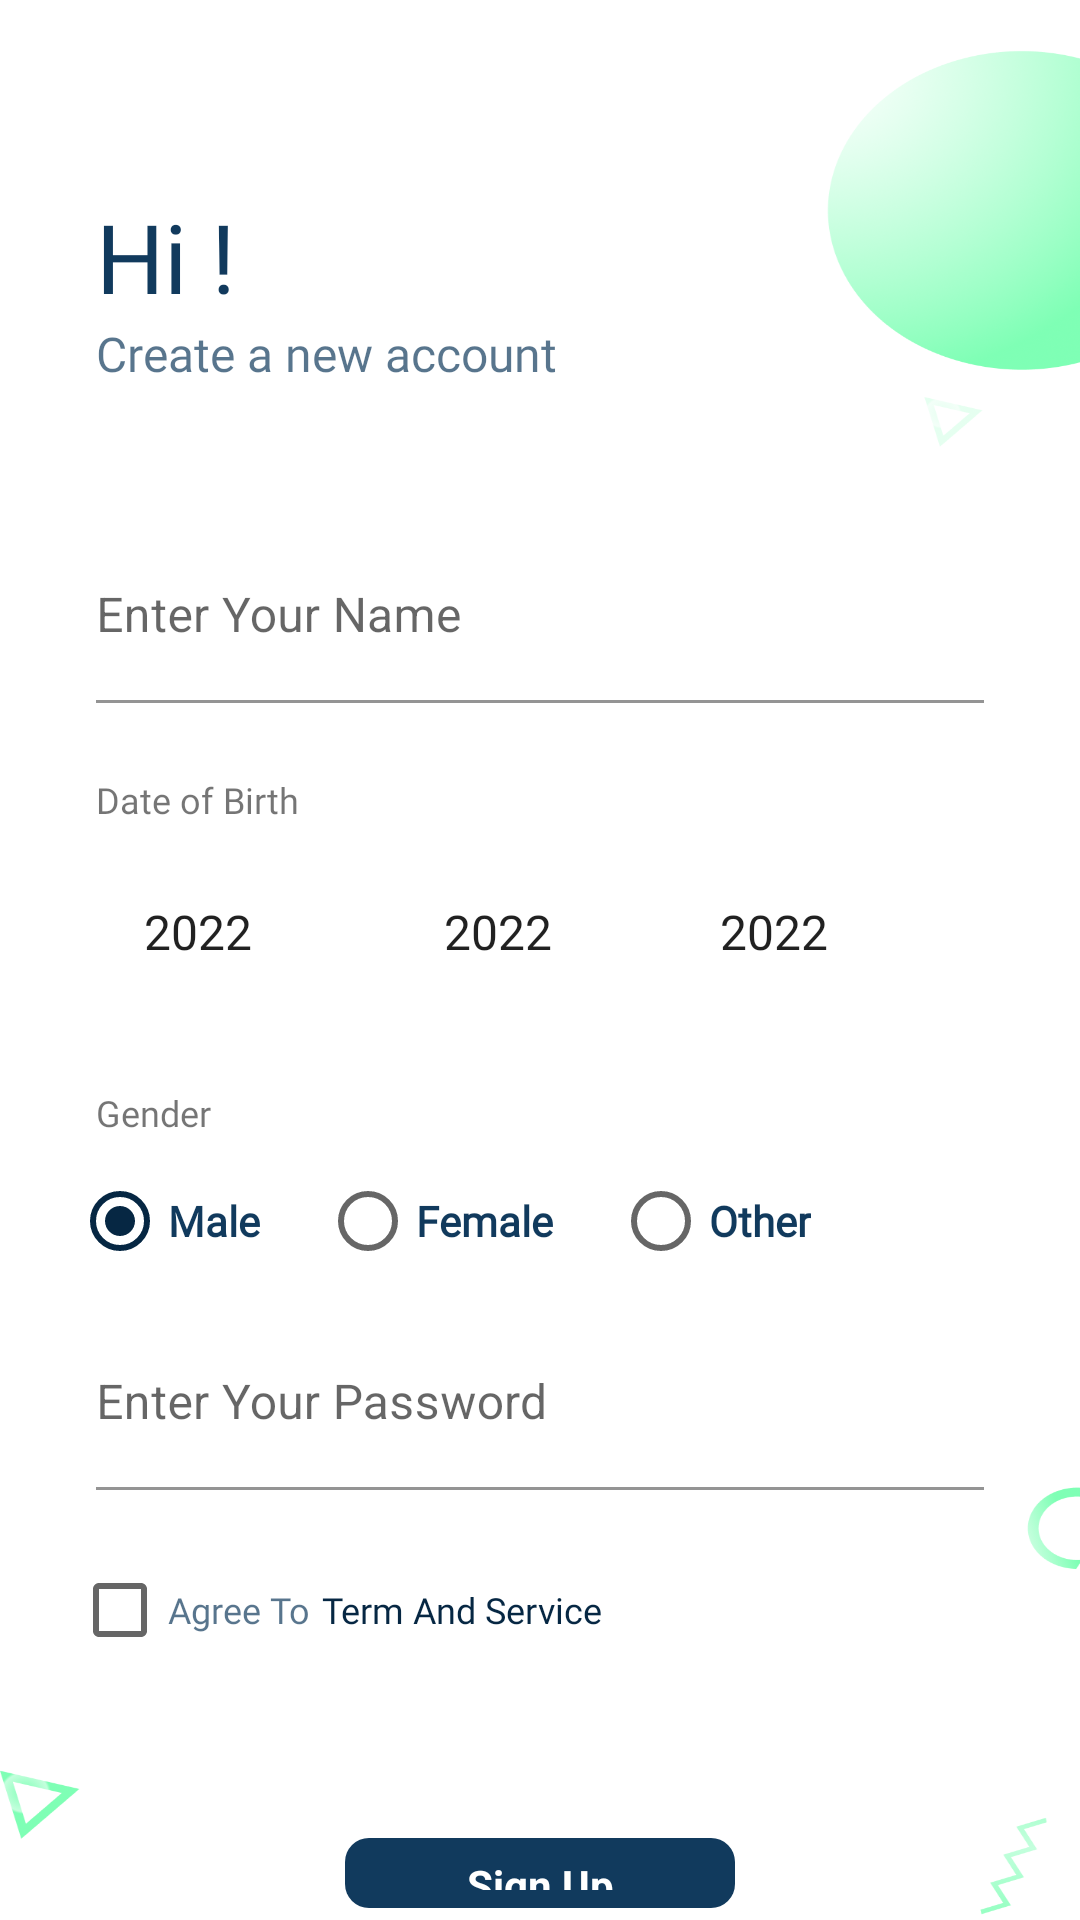

Reconstruct the res/layout file that produces this screen, plus the resources it refers to.
<!-- AndroidManifest.xml: activity theme Theme.WeChat.translucentScreenWhiteStatusBar -->
<!-- res/layout/activity_sign_up.xml -->
<?xml version="1.0" encoding="utf-8"?>
<RelativeLayout xmlns:android="http://schemas.android.com/apk/res/android"
    xmlns:app="http://schemas.android.com/apk/res-auto"
    xmlns:tools="http://schemas.android.com/tools"
    android:layout_width="match_parent"
    android:layout_height="match_parent"
    android:layout_marginBottom="@dimen/margin_xxlarge"
    android:background="@drawable/background_signup"
    tools:context=".ui.activities.SignUpActivity">

    <androidx.appcompat.widget.AppCompatImageView
        android:id="@+id/imgBack"
        android:layout_width="@dimen/margin_xxlarge"
        android:layout_height="@dimen/margin_xxlarge"
        android:padding="@dimen/padding_backImage"
        android:background="?attr/selectableItemBackgroundBorderless"
        android:clickable="true"
        android:focusable="true"
        android:layout_marginHorizontal="@dimen/margin_medium"
        android:layout_marginVertical="@dimen/margin_medium"
        app:srcCompat="@drawable/ic_baseline_arrow_back_24" />

    <androidx.appcompat.widget.LinearLayoutCompat
        android:id="@+id/llWelcome"
        android:layout_width="wrap_content"
        android:layout_height="wrap_content"
        android:layout_below="@id/imgBack"
        android:layout_marginHorizontal="@dimen/margin_xlarge"
        android:orientation="vertical">

        <androidx.appcompat.widget.AppCompatTextView
            android:layout_width="wrap_content"
            android:layout_height="wrap_content"
            android:fontFamily="@font/poppins_bold"
            android:text="@string/lbl_hi"
            android:textColor="@color/colorPrimary"
            android:textSize="@dimen/text_heading_2x" />

        <androidx.appcompat.widget.AppCompatTextView
            android:layout_width="wrap_content"
            android:layout_height="wrap_content"
            android:fontFamily="@font/poppins_medium"
            android:text="@string/lbl_create_a_new_account"
            android:textColor="@color/colorSmallText"
            android:textSize="@dimen/text_regular_2x" />
    </androidx.appcompat.widget.LinearLayoutCompat>


    <com.google.android.material.textfield.TextInputLayout
        android:id="@+id/tilName"
        android:layout_width="match_parent"
        android:layout_height="wrap_content"
        android:layout_below="@id/llWelcome"
        android:layout_marginHorizontal="@dimen/margin_xlarge"
        android:layout_marginTop="@dimen/margin_xxlarge"
        android:hint="@string/lbl_enter_your_name"
        android:textColor="@color/colorPrimaryLight"
        app:hintTextColor="@color/colorSecondaryText">

        <com.google.android.material.textfield.TextInputEditText
            android:id="@+id/editName"
            android:layout_width="match_parent"
            android:layout_height="wrap_content"
            android:backgroundTint="@color/white"
            android:inputType="text"
            android:paddingStart="0dp"
            android:paddingTop="@dimen/margin_xlarge"
            android:paddingEnd="0dp"
            android:paddingBottom="@dimen/margin_small"
            tools:ignore="RtlSymmetry" />
    </com.google.android.material.textfield.TextInputLayout>

    <androidx.appcompat.widget.AppCompatTextView
        android:id="@+id/lblDob"
        android:layout_width="wrap_content"
        android:layout_height="wrap_content"
        android:layout_below="@id/tilName"
        android:layout_marginStart="@dimen/margin_xlarge"
        android:layout_marginTop="@dimen/margin_large"
        android:fontFamily="@font/poppins_regular"
        android:text="@string/lbl_date_of_birth"
        android:textSize="@dimen/text_small" />

    <androidx.appcompat.widget.AppCompatSpinner
        android:id="@+id/spDay"
        style="@style/Widget.Material3.TextInputLayout.FilledBox.ExposedDropdownMenu"
        android:layout_width="100dp"
        android:layout_height="@dimen/height_spinner"
        android:layout_below="@id/lblDob"
        android:layout_marginStart="@dimen/margin_large"
        android:layout_marginTop="@dimen/margin_medium"
        android:autofillHints="phone"
        android:background="@drawable/shadow_otp"
        android:dropDownHeight="100dp"
        android:entries="@array/Days"
        android:paddingStart="@dimen/margin_medium_2"
        android:textAlignment="textStart" />

    <androidx.appcompat.widget.AppCompatImageView
        android:layout_width="wrap_content"
        android:layout_height="wrap_content"
        android:layout_alignTop="@id/spDay"
        android:layout_alignEnd="@id/spDay"
        android:layout_alignBottom="@id/spDay"
        android:layout_marginEnd="@dimen/margin_medium_2"
        app:srcCompat="@drawable/ic_drop_down_24" />

    <androidx.appcompat.widget.AppCompatSpinner
        android:id="@+id/spMonth"
        style="@style/Widget.Material3.TextInputLayout.FilledBox.ExposedDropdownMenu"
        android:layout_width="wrap_content"
        android:layout_height="@dimen/height_spinner"
        android:layout_below="@id/lblDob"
        android:layout_marginTop="@dimen/margin_medium"
        android:layout_toStartOf="@id/spYear"
        android:layout_toEndOf="@id/spDay"
        android:background="@drawable/shadow_otp"
        android:entries="@array/Days"

        android:paddingStart="@dimen/margin_medium_2"
        android:textAlignment="textStart" />

    <androidx.appcompat.widget.AppCompatImageView
        android:layout_width="wrap_content"
        android:layout_height="wrap_content"
        android:layout_alignTop="@id/spMonth"
        android:layout_alignEnd="@id/spMonth"
        android:layout_alignBottom="@id/spMonth"
        android:layout_marginEnd="@dimen/margin_medium_2"
        app:srcCompat="@drawable/ic_drop_down_24" />

    <androidx.appcompat.widget.AppCompatSpinner
        android:id="@+id/spYear"
        style="@style/Widget.Material3.TextInputLayout.FilledBox.ExposedDropdownMenu"
        android:layout_width="120dp"
        android:layout_height="@dimen/height_spinner"
        android:layout_below="@id/lblDob"
        android:layout_alignParentEnd="true"
        android:layout_marginTop="@dimen/margin_medium"
        android:layout_marginEnd="@dimen/margin_large"
        android:background="@drawable/shadow_otp"
        android:entries="@array/Days"
        android:paddingStart="@dimen/margin_medium_2"
        android:textAlignment="textStart" />

    <androidx.appcompat.widget.AppCompatImageView
        android:layout_width="wrap_content"
        android:layout_height="wrap_content"
        android:layout_alignTop="@id/spYear"
        android:layout_alignEnd="@id/spYear"
        android:layout_alignBottom="@id/spYear"
        android:layout_marginEnd="@dimen/margin_medium_2"
        app:srcCompat="@drawable/ic_drop_down_24" />

    <androidx.appcompat.widget.AppCompatTextView
        android:id="@+id/lblGender"
        android:layout_width="wrap_content"
        android:layout_height="wrap_content"
        android:layout_below="@id/spDay"
        android:layout_marginStart="@dimen/margin_xlarge"
        android:layout_marginTop="@dimen/margin_large"
        android:fontFamily="@font/poppins_regular"
        android:text="@string/lbl_gender"
        android:textSize="@dimen/text_small" />

    <RadioGroup
        android:id="@+id/rdGroup"
        android:layout_width="wrap_content"
        android:layout_height="wrap_content"
        android:layout_below="@id/lblGender"
        android:layout_marginHorizontal="@dimen/margin_large"
        android:layout_marginTop="@dimen/margin_small"
        android:orientation="horizontal">


        <androidx.appcompat.widget.AppCompatRadioButton
            android:id="@+id/rdMale"
            android:layout_width="wrap_content"
            android:layout_height="wrap_content"
            android:checked="true"
            android:fontFamily="@font/poppins_medium"
            android:text="@string/lbl_male"
            android:textColor="@color/colorPrimary"
            android:textStyle="bold" />


        <androidx.appcompat.widget.AppCompatRadioButton
            android:id="@+id/rdFemale"
            android:layout_width="wrap_content"
            android:layout_height="wrap_content"
            android:layout_marginHorizontal="@dimen/margin_medium_3"
            android:fontFamily="@font/poppins_medium"
            android:text="@string/lbl_female"
            android:textColor="@color/colorPrimary"
            android:textStyle="bold" />


        <androidx.appcompat.widget.AppCompatRadioButton
            android:id="@+id/rdOther"
            android:layout_width="wrap_content"
            android:layout_height="wrap_content"
            android:fontFamily="@font/poppins_medium"
            android:text="@string/lbl_other"
            android:textColor="@color/colorPrimary"
            android:textStyle="bold" />


    </RadioGroup>

    <com.google.android.material.textfield.TextInputLayout
        android:id="@+id/tilPassword"
        android:layout_width="match_parent"
        android:layout_height="wrap_content"
        android:layout_below="@id/rdGroup"
        android:layout_marginHorizontal="@dimen/margin_xlarge"
        android:layout_marginTop="@dimen/margin_medium"
        android:hint="@string/hint_enter_your_password"
        android:textColor="@color/colorPrimaryLight"
        app:hintTextColor="@color/colorSecondaryText">

        <com.google.android.material.textfield.TextInputEditText
            android:id="@+id/editPassword"
            android:layout_width="match_parent"
            android:layout_height="wrap_content"
            android:backgroundTint="@color/white"
            android:inputType="textPassword"
            android:paddingStart="0dp"
            android:paddingTop="@dimen/margin_xlarge"
            android:paddingEnd="0dp"
            android:paddingBottom="@dimen/margin_small"
            tools:ignore="RtlSymmetry" />
    </com.google.android.material.textfield.TextInputLayout>

    <LinearLayout
        android:id="@+id/llCheckBox"
        android:layout_width="wrap_content"
        android:layout_height="wrap_content"
        android:layout_below="@id/tilPassword"
        android:layout_marginHorizontal="@dimen/margin_large"
        android:layout_marginTop="@dimen/margin_medium_2">

        <androidx.appcompat.widget.AppCompatCheckBox
            android:id="@+id/cbAgreeTo"
            android:layout_width="wrap_content"
            android:layout_height="wrap_content"
            android:fontFamily="@font/poppins_light"
            android:text="@string/lbl_agree_to"
            android:textColor="@color/colorSmallText"
            android:textSize="@dimen/text_small" />

        <TextView
            android:layout_width="wrap_content"
            android:layout_height="wrap_content"
            android:layout_marginStart="@dimen/margin_small"
            android:fontFamily="@font/poppins_regular"
            android:text="@string/lbl_term_and_service"
            android:textColor="@color/colorPrimaryLight"
            android:textSize="@dimen/text_small" />
    </LinearLayout>

    <com.google.android.material.button.MaterialButton
        android:id="@+id/btnSignup"
        style="@style/Widget.Material3.Button.TonalButton"
        android:layout_width="@dimen/width_btn"
        android:layout_height="@dimen/height_btn"
        android:layout_below="@id/llCheckBox"
        android:layout_centerHorizontal="true"
        android:layout_marginHorizontal="@dimen/margin_medium"
        android:layout_marginTop="@dimen/margin_xxlarge"
        android:text="@string/lbl_sign_up"
        android:textAllCaps="false"
        android:textColor="@color/white"
        android:textSize="@dimen/text_regular"
        android:textStyle="bold"
        app:backgroundTint="@color/colorPrimary"
        app:cornerRadius="@dimen/margin_medium"
        app:rippleColor="@color/colorPrimaryDark" />

</RelativeLayout>
<!-- resources referenced by this layout -->
<resources>
  <array name="Days">
          <item>2022</item>
      </array>
  <color name="colorPrimary">#113A5D</color>
  <color name="colorPrimaryDark">#999999</color>
  <color name="colorPrimaryLight">#062743</color>
  <color name="colorSecondaryText">#888888</color>
  <color name="colorSmallText">#B3113A5D</color>
  <color name="white">#FFFFFFFF</color>
  <dimen name="height_btn">48dp</dimen>
  <dimen name="height_spinner">56dp</dimen>
  <dimen name="margin_large">24dp</dimen>
  <dimen name="margin_medium">8dp</dimen>
  <dimen name="margin_medium_2">16dp</dimen>
  <dimen name="margin_medium_3">20dp</dimen>
  <dimen name="margin_small">4dp</dimen>
  <dimen name="margin_xlarge">32dp</dimen>
  <dimen name="margin_xxlarge">48dp</dimen>
  <dimen name="padding_backImage">12dp</dimen>
  <dimen name="text_heading_2x">32sp</dimen>
  <dimen name="text_regular">14sp</dimen>
  <dimen name="text_regular_2x">16sp</dimen>
  <dimen name="text_small">12sp</dimen>
  <dimen name="width_btn">130dp</dimen>
  <!-- drawable background_signup: png bitmap (drawable, 184926 bytes) -->
  <string name="hint_enter_your_password">Enter Your Password</string>
  <string name="lbl_agree_to">Agree To</string>
  <string name="lbl_create_a_new_account">Create a new account</string>
  <string name="lbl_date_of_birth">Date of Birth</string>
  <string name="lbl_enter_your_name">Enter Your Name</string>
  <string name="lbl_female">Female</string>
  <string name="lbl_gender">Gender</string>
  <string name="lbl_hi">Hi !</string>
  <string name="lbl_male">Male</string>
  <string name="lbl_other">Other</string>
  <string name="lbl_sign_up">Sign Up</string>
  <string name="lbl_term_and_service">Term And Service</string>
  <style name="Theme.WeChat.translucentScreenWhiteStatusBar" parent="Theme.WeChat">
          <item name="android:windowLightStatusBar">true</item>
          <item name="android:fitsSystemWindows">true</item>
          <item name="android:statusBarColor">@color/white</item>
      </style>
  <style name="Theme.WeChat" parent="Theme.MaterialComponents.Light.NoActionBar">
          
          <item name="colorPrimary">@color/colorPrimary</item>
          <item name="colorPrimaryDark">@color/colorPrimaryDark</item>
          <item name="colorAccent">@color/colorAccent</item>
          <item name="android:colorAccent">@color/colorAccent</item>
          
      </style>
  <color name="colorAccent">#062743</color>
</resources>
